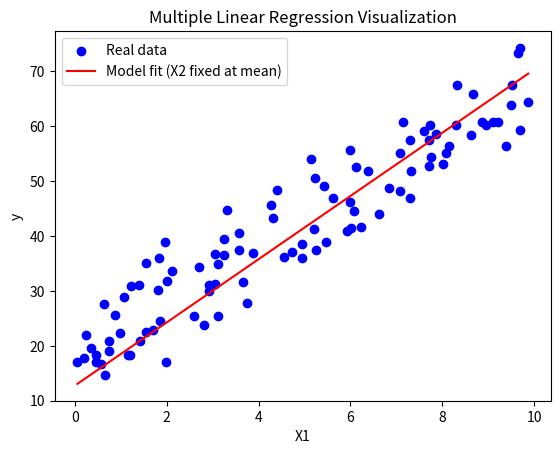

Write Python code to recreate this figure.
import numpy as np
import matplotlib.pyplot as plt

# y = w1x1 + ... + wnxn + b - Multiple Linear Regression Model
# L = 1/m * Σ(yi - ŷi)^2 - Mean Squared Error
# w -= α * ∂L/∂w - Weight Update Rule
# b -= α * ∂L/∂b - Bias Update Rule

np.random.seed(42)
X1 = np.random.rand(100, 1) * 10
X2 = np.random.rand(100, 1) * 5
y = 5 * X1 + 3 * X2 + 10 + np.random.randn(100, 1) * 2

X = np.hstack((X1, X2))
n_features = X.shape[1]
w = np.random.randn(n_features, 1)
b = np.zeros((1, 1))
learning_rate = 0.0005
epochs = 500
m = len(X)

for epoch in range(epochs):
    y_pred = X.dot(w) + b
    error = y_pred - y

    dw = (2/m) * X.T.dot(error)
    db = (2/m) * np.sum(error)

    w -= learning_rate * dw
    b -= learning_rate * db

    if epoch % 50 == 0:
        loss = np.mean(error**2)
        print(f'Epoch {epoch}, Loss: {loss}')

y_pred_final = X.dot(w) + b
X_new = np.array([[4, 2]])  # x1=4, x2=2
y_new = X_new.dot(w) + b
print(f"Prediction for x1=4, x2=2 → {y_new[0][0]:.2f}")

X1_range = np.linspace(X1.min(), X1.max(), 100).reshape(-1, 1)
X2_mean = np.full_like(X1_range, X2.mean())
X_plot = np.hstack((X1_range, X2_mean))
y_plot = X_plot.dot(w) + b

plt.scatter(X1, y, color="blue", label="Real data")
plt.plot(X1_range, y_plot, color="red", label="Model fit (X2 fixed at mean)")
plt.xlabel("X1")
plt.ylabel("y")
plt.title("Multiple Linear Regression Visualization")
plt.legend()
plt.show()